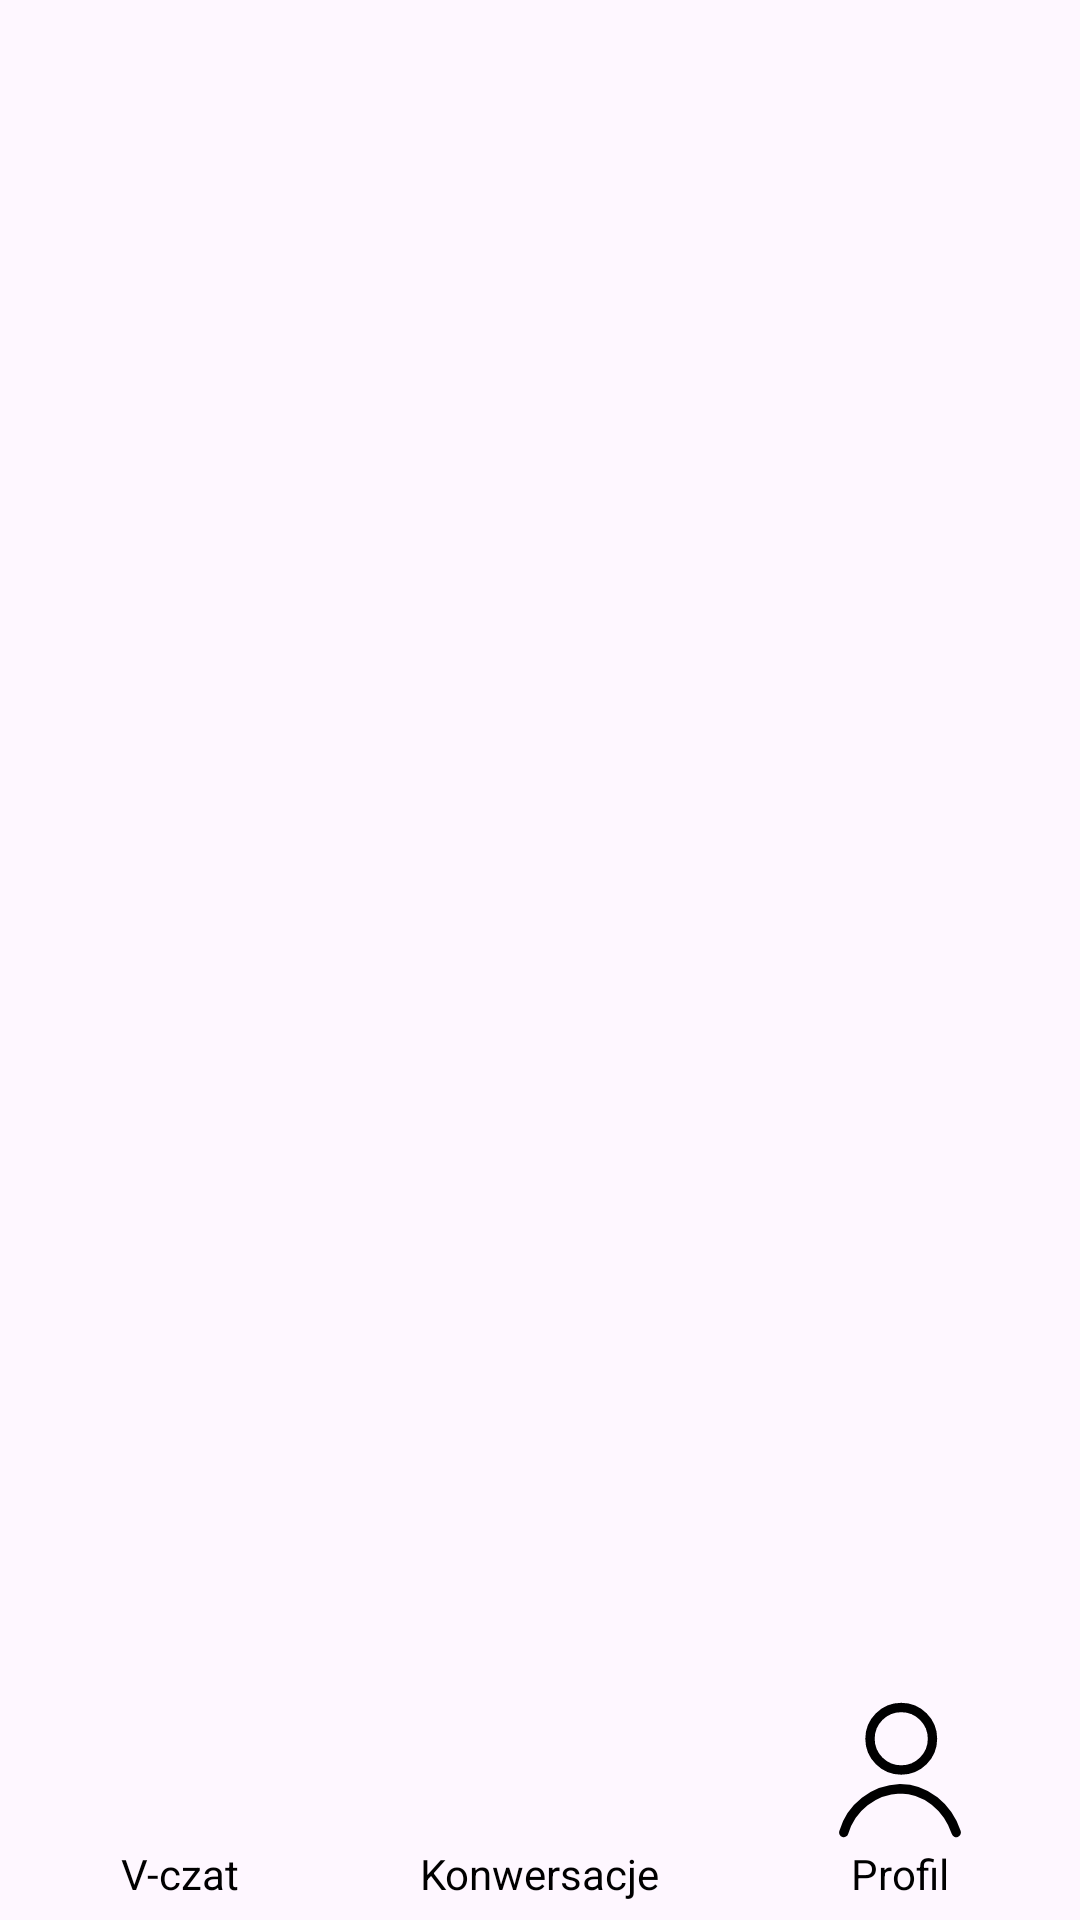

This screen was rendered from an Android layout file. Write that file and the resources it references.
<!-- AndroidManifest.xml: application theme Theme.VrescieAndroid -->
<!-- res/layout/fragment_main_menu.xml -->
<?xml version="1.0" encoding="utf-8"?>
<androidx.constraintlayout.widget.ConstraintLayout xmlns:android="http://schemas.android.com/apk/res/android"
    xmlns:app="http://schemas.android.com/apk/res-auto"
    xmlns:tools="http://schemas.android.com/tools"
    android:layout_width="match_parent"
    android:layout_height="match_parent"
    tools:context=".fragments.MainMenuFragment">


    <androidx.fragment.app.FragmentContainerView
        android:id="@+id/fragmentContainerView"
        android:layout_width="match_parent"
        android:layout_height="0dp"
        app:layout_constraintBottom_toTopOf="@+id/imageViewImplicitChat"
        app:layout_constraintEnd_toEndOf="parent"
        app:layout_constraintHorizontal_bias="0.5"
        app:layout_constraintStart_toStartOf="parent"
        app:layout_constraintTop_toTopOf="parent" />


    <ImageView
        android:id="@+id/imageViewAnonymousChat"
        android:layout_width="50dp"
        android:layout_height="50dp"
        android:layout_marginStart="35dp"
        android:layout_marginBottom="25dp"
        android:src="@drawable/chat_bubble_question"
        app:layout_constraintBottom_toBottomOf="parent"
        app:layout_constraintStart_toStartOf="parent" />

    <TextView
        android:id="@+id/textViewAnonymousChat"
        android:layout_width="wrap_content"
        android:layout_height="wrap_content"
        android:text="@string/v_czat_pl"
        android:textColor="@color/black"
        app:layout_constraintTop_toBottomOf="@+id/imageViewAnonymousChat"
        app:layout_constraintStart_toStartOf="@+id/imageViewAnonymousChat"
        app:layout_constraintEnd_toEndOf="@+id/imageViewAnonymousChat" />

    <ImageView
        android:id="@+id/imageViewImplicitChat"
        android:layout_width="50dp"
        android:layout_height="50dp"
        android:layout_marginBottom="25dp"
        android:src="@drawable/chat_bubble_check"
        app:layout_constraintBottom_toBottomOf="parent"
        app:layout_constraintEnd_toStartOf="@+id/imageViewUser"
        app:layout_constraintStart_toEndOf="@+id/imageViewAnonymousChat" />

    <TextView
        android:id="@+id/textViewImplicitChat"
        android:layout_width="wrap_content"
        android:layout_height="wrap_content"
        android:text="@string/chats_pl"
        android:textColor="@color/black"
        app:layout_constraintTop_toBottomOf="@+id/imageViewImplicitChat"
        app:layout_constraintStart_toStartOf="@+id/imageViewImplicitChat"
        app:layout_constraintEnd_toEndOf="@+id/imageViewImplicitChat" />

    <ImageView
        android:id="@+id/imageViewUser"
        android:layout_width="50dp"
        android:layout_height="50dp"
        android:layout_marginEnd="35dp"
        android:layout_marginBottom="25dp"
        android:src="@drawable/user"
        app:layout_constraintBottom_toBottomOf="parent"
        app:layout_constraintEnd_toEndOf="parent" />

    <TextView
        android:id="@+id/textViewUser"
        android:layout_width="wrap_content"
        android:layout_height="wrap_content"
        android:text="@string/profile_pl"
        android:textColor="@color/black"
        app:layout_constraintTop_toBottomOf="@+id/imageViewUser"
        app:layout_constraintStart_toStartOf="@+id/imageViewUser"
        app:layout_constraintEnd_toEndOf="@+id/imageViewUser" />



</androidx.constraintlayout.widget.ConstraintLayout>
<!-- resources referenced by this layout -->
<resources>
  <color name="black">#FF000000</color>
  <!-- drawable user (drawable) -->
  <vector xmlns:android="http://schemas.android.com/apk/res/android"
      android:width="800dp"
      android:height="800dp"
      android:viewportWidth="24"
      android:viewportHeight="24">
    <path
        android:pathData="M12.199,12C14.961,12 17.199,9.761 17.199,7C17.199,4.239 14.961,2 12.199,2C9.438,2 7.199,4.239 7.199,7C7.199,9.761 9.438,12 12.199,12Z"
        android:strokeLineJoin="round"
        android:strokeWidth="1.5"
        android:fillColor="#00000000"
        android:strokeColor="#000000"
        android:strokeLineCap="round"/>
    <path
        android:pathData="M3,22C3.57,20.033 4.748,18.297 6.364,17.04C7.981,15.783 9.953,15.069 12,15C16.12,15 19.63,17.91 21,22"
        android:strokeLineJoin="round"
        android:strokeWidth="1.5"
        android:fillColor="#00000000"
        android:strokeColor="#000000"
        android:strokeLineCap="round"/>
  </vector>
  <string name="chats_pl">Konwersacje</string>
  <string name="profile_pl">Profil</string>
  <string name="v_czat_pl">V-czat</string>
  <style name="Theme.VrescieAndroid" parent="Base.Theme.VrescieAndroid" />
  <style name="Base.Theme.VrescieAndroid" parent="Theme.Material3.DayNight.NoActionBar">
          
          
      </style>
</resources>
